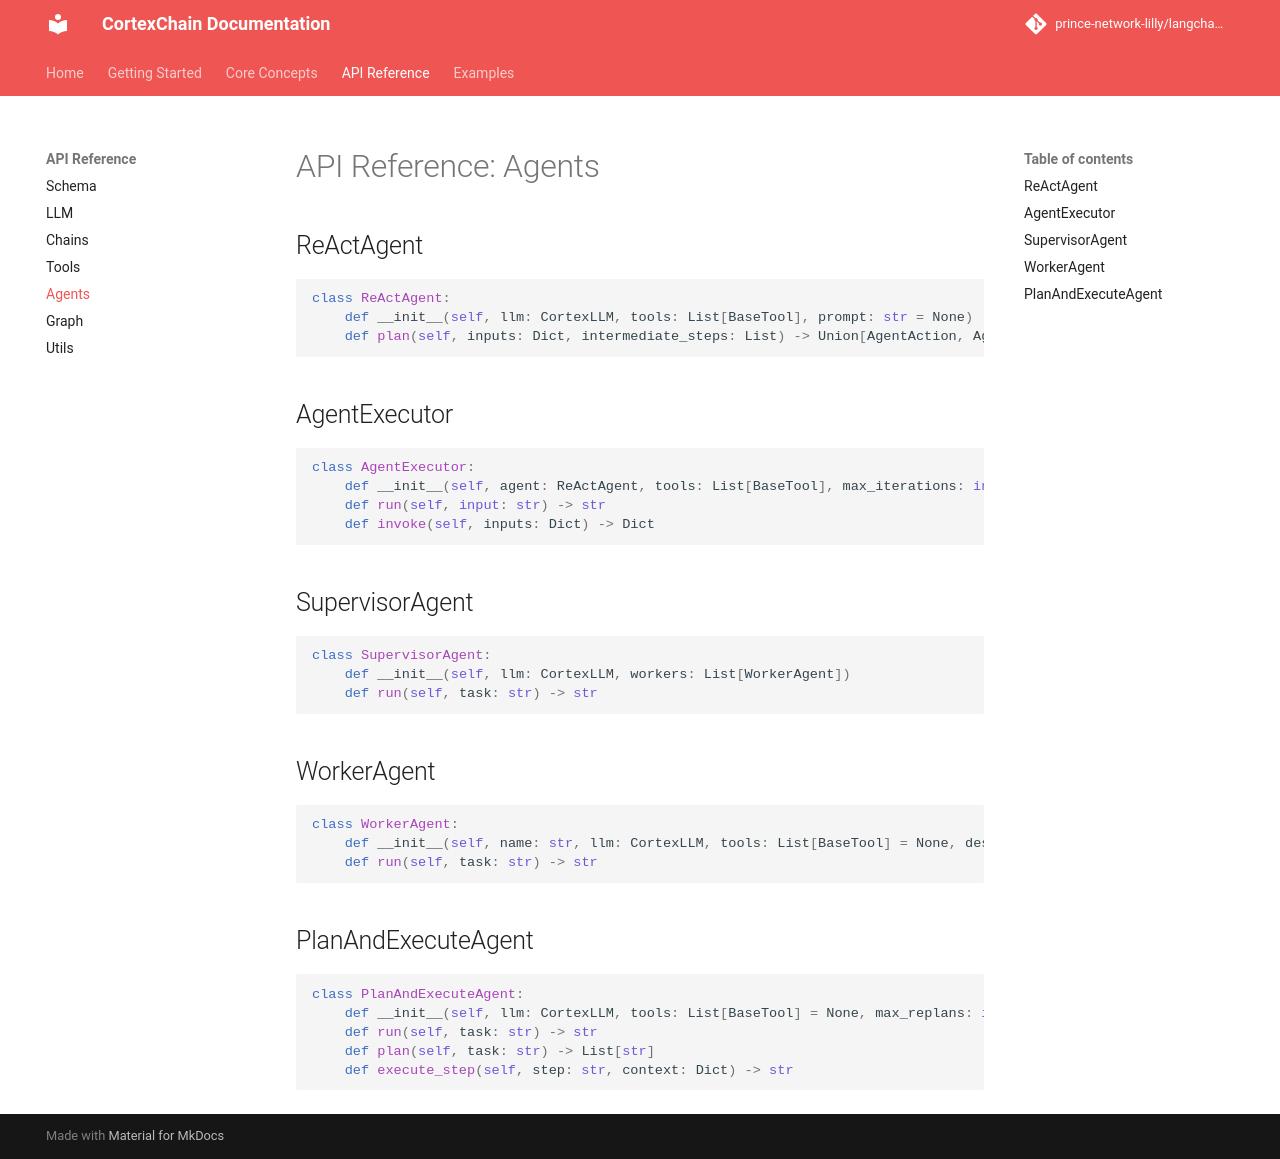

repository: prince-network-lilly/langchain_cortextai · page: api/agents/index.html · generator: mkdocs

# API Reference: Agents

## ReActAgent

```python
class ReActAgent:
    def __init__(self, llm: CortexLLM, tools: List[BaseTool], prompt: str = None)
    def plan(self, inputs: Dict, intermediate_steps: List) -> Union[AgentAction, AgentFinish]
```

## AgentExecutor

```python
class AgentExecutor:
    def __init__(self, agent: ReActAgent, tools: List[BaseTool], max_iterations: int = 10, verbose: bool = False)
    def run(self, input: str) -> str
    def invoke(self, inputs: Dict) -> Dict
```

## SupervisorAgent

```python
class SupervisorAgent:
    def __init__(self, llm: CortexLLM, workers: List[WorkerAgent])
    def run(self, task: str) -> str
```

## WorkerAgent

```python
class WorkerAgent:
    def __init__(self, name: str, llm: CortexLLM, tools: List[BaseTool] = None, description: str = "")
    def run(self, task: str) -> str
```

## PlanAndExecuteAgent

```python
class PlanAndExecuteAgent:
    def __init__(self, llm: CortexLLM, tools: List[BaseTool] = None, max_replans: int = 2)
    def run(self, task: str) -> str
    def plan(self, task: str) -> List[str]
    def execute_step(self, step: str, context: Dict) -> str
```
